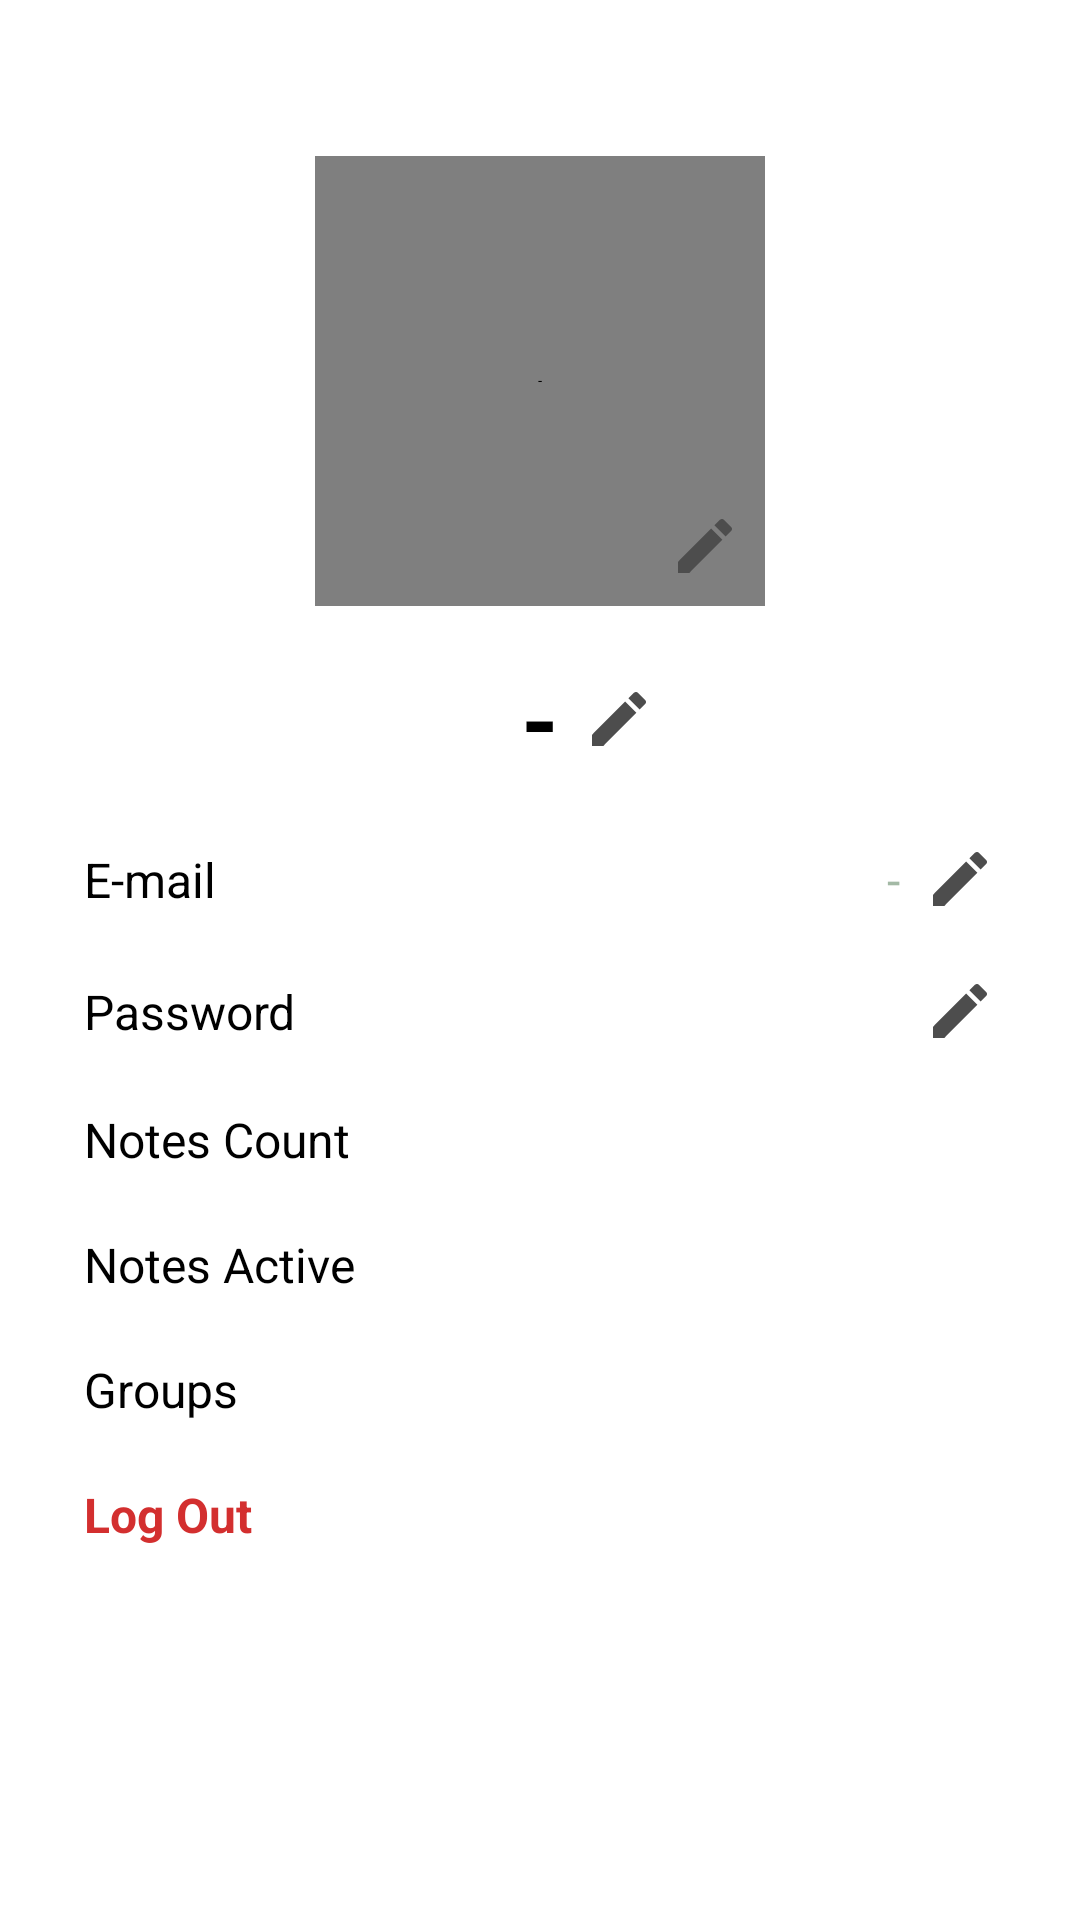

Layout XML and referenced resources for this Android screen:
<!-- AndroidManifest.xml: application theme Theme.App.SplashScreen -->
<!-- res/layout/fragment_profile.xml -->
<?xml version="1.0" encoding="utf-8"?>
<androidx.constraintlayout.widget.ConstraintLayout xmlns:android="http://schemas.android.com/apk/res/android"
    xmlns:app="http://schemas.android.com/apk/res-auto"
    xmlns:tools="http://schemas.android.com/tools"
    android:layout_width="match_parent"
    android:layout_height="match_parent"
    tools:context=".settings.ProfileFragment">


    <androidx.constraintlayout.widget.Guideline
        android:id="@+id/semiCircleBottomGuideline"
        android:layout_width="wrap_content"
        android:layout_height="wrap_content"
        android:orientation="horizontal"
        app:layout_constraintGuide_begin="20dp" />

    <de.hdodenhof.circleimageview.CircleImageView
        android:id="@+id/profilePicture"
        android:layout_width="150dp"
        android:layout_height="150dp"
        android:contentDescription="@string/profile_name"
        android:src="@drawable/default_account_profile_foreground"
        app:layout_constraintTop_toBottomOf="@+id/semiCircleBottomGuideline"
        app:layout_constraintRight_toRightOf="parent"
        app:layout_constraintLeft_toLeftOf="parent"
        android:layout_marginTop="32dp" />

    <ImageView
        android:id="@+id/profileEditButton"
        android:layout_width="wrap_content"
        android:layout_height="wrap_content"
        android:layout_marginStart="4dp"
        android:layout_marginTop="4dp"
        android:padding="8dp"
        android:background="@drawable/circle_bg"
        android:src="@drawable/edit_vector_asset"
        app:tint="@color/white"
        app:layout_constraintBottom_toBottomOf="@+id/profilePicture"
        app:layout_constraintEnd_toEndOf="@+id/profilePicture"/>

    <TextView
        android:id="@+id/profileName"
        android:layout_width="wrap_content"
        android:layout_height="wrap_content"
        app:layout_constraintTop_toBottomOf="@+id/profilePicture"
        app:layout_constraintRight_toRightOf="@+id/profilePicture"
        app:layout_constraintLeft_toLeftOf="@+id/profilePicture"
        android:layout_marginTop="16dp"
        android:text="@string/profile_name"
        android:textSize="32sp"
        android:textStyle="bold"
        android:textColor="@color/black"/>

    <ImageView
        android:id="@+id/editNameIcon"
        android:layout_width="0dp"
        android:layout_height="wrap_content"
        android:contentDescription="@string/profile_name"
        android:layout_marginStart="8dp"
        android:focusable="true"
        android:src="@drawable/edit_vector_asset"
        app:layout_constraintStart_toEndOf="@+id/profileName"
        app:layout_constraintBottom_toBottomOf="@+id/profileName"
        app:layout_constraintTop_toTopOf="@+id/profileName"
        android:clickable="true"/>

    <androidx.constraintlayout.widget.ConstraintLayout
        android:layout_width="match_parent"
        android:layout_height="wrap_content"
        app:layout_constraintTop_toBottomOf="@+id/profileName"
        app:layout_constraintStart_toStartOf="parent"
        android:layout_marginTop="20dp"
        android:paddingHorizontal="28dp"
        android:id="@+id/emailLayout">

        <TextView
            android:layout_width="wrap_content"
            android:layout_height="wrap_content"
            android:text="@string/email_hint"
            android:id="@+id/emailProfile"
            android:textSize="16sp"
            app:layout_constraintStart_toStartOf="parent"
            app:layout_constraintTop_toTopOf="parent"
            app:layout_constraintBottom_toBottomOf="parent"
            />
        <TextView
            android:layout_width="wrap_content"
            android:layout_height="wrap_content"
            app:layout_constraintTop_toTopOf="@+id/emailProfile"
            app:layout_constraintBottom_toBottomOf="@+id/emailProfile"
            app:layout_constraintEnd_toStartOf="@+id/emailEditButton"
            android:id="@+id/emailTextView"
            android:textColor="@color/hintColor"
            android:layout_marginEnd="8dp"
            android:text="@string/placeholder_email"
            android:textSize="16sp"/>

        <ImageView
            android:id="@+id/emailEditButton"
            android:layout_width="wrap_content"
            android:layout_height="wrap_content"
            android:contentDescription="@string/email_hint"
            android:src="@drawable/edit_vector_asset"
            app:layout_constraintTop_toTopOf="parent"
            app:layout_constraintEnd_toEndOf="parent"
            android:clickable="true"
            android:focusable="true"/>

    </androidx.constraintlayout.widget.ConstraintLayout>

    <androidx.constraintlayout.widget.ConstraintLayout
        android:id="@id/passwordLayout"
        android:layout_width="match_parent"
        android:layout_height="wrap_content"
        app:layout_constraintTop_toBottomOf="@+id/emailLayout"
        app:layout_constraintStart_toStartOf="parent"
        android:paddingHorizontal="28dp"
        android:layout_marginTop="20dp">

        <TextView
            android:layout_width="wrap_content"
            android:layout_height="wrap_content"
            android:text="@string/password_hint"
            android:id="@+id/passwordProfile"
            android:textSize="16sp"
            app:layout_constraintStart_toStartOf="parent"
            app:layout_constraintTop_toTopOf="parent"
            app:layout_constraintBottom_toBottomOf="parent"
            />

        <ImageView
            android:id="@+id/passwordEditButton"
            android:layout_width="wrap_content"
            android:layout_height="wrap_content"
            android:contentDescription="@string/email_hint"
            android:src="@drawable/edit_vector_asset"
            app:layout_constraintTop_toTopOf="parent"
            app:layout_constraintEnd_toEndOf="parent"
            android:clickable="true"
            android:focusable="true"/>

    </androidx.constraintlayout.widget.ConstraintLayout>

    <androidx.constraintlayout.widget.ConstraintLayout
        android:id="@+id/noteCountLayout"
        android:layout_width="match_parent"
        android:layout_height="wrap_content"
        app:layout_constraintTop_toBottomOf="@+id/passwordLayout"
        app:layout_constraintStart_toStartOf="parent"
        android:paddingHorizontal="28dp"
        android:layout_marginTop="20dp">

        <TextView
            android:layout_width="wrap_content"
            android:layout_height="wrap_content"
            android:text="@string/note_count"
            android:id="@+id/noteCountHint"
            android:textSize="16sp"
            app:layout_constraintStart_toStartOf="parent"
            app:layout_constraintTop_toTopOf="parent"
            app:layout_constraintBottom_toBottomOf="parent"
            />
        <TextView
            android:layout_width="wrap_content"
            android:layout_height="wrap_content"
            app:layout_constraintTop_toTopOf="@+id/noteCountHint"
            app:layout_constraintBottom_toBottomOf="@+id/noteCountHint"
            app:layout_constraintEnd_toEndOf="parent"
            android:id="@+id/noteCount"
            android:textColor="@color/hintColor"
            android:text=""
            android:textSize="16sp"/>

    </androidx.constraintlayout.widget.ConstraintLayout>

    <androidx.constraintlayout.widget.ConstraintLayout
        android:id="@+id/noteActiveLayout"
        android:layout_width="match_parent"
        android:layout_height="wrap_content"
        app:layout_constraintTop_toBottomOf="@+id/noteCountLayout"
        app:layout_constraintStart_toStartOf="parent"
        android:paddingHorizontal="28dp"
        android:layout_marginTop="20dp">

        <TextView
            android:layout_width="wrap_content"
            android:layout_height="wrap_content"
            android:text="@string/note_active"
            android:id="@+id/noteActiveHint"
            android:textSize="16sp"
            app:layout_constraintStart_toStartOf="parent"
            app:layout_constraintTop_toTopOf="parent"
            app:layout_constraintBottom_toBottomOf="parent"
            />
        <TextView
            android:layout_width="wrap_content"
            android:layout_height="wrap_content"
            app:layout_constraintTop_toTopOf="@+id/noteActiveHint"
            app:layout_constraintBottom_toBottomOf="@+id/noteActiveHint"
            app:layout_constraintEnd_toEndOf="parent"
            android:id="@+id/noteActive"
            android:textColor="@color/hintColor"
            android:text=""
            android:textSize="16sp"/>


    </androidx.constraintlayout.widget.ConstraintLayout>

    <androidx.constraintlayout.widget.ConstraintLayout
        android:id="@+id/groupLayout"
        android:layout_width="match_parent"
        android:layout_height="wrap_content"
        app:layout_constraintTop_toBottomOf="@+id/noteActiveLayout"
        app:layout_constraintStart_toStartOf="parent"
        android:paddingHorizontal="28dp"
        android:layout_marginTop="20dp">

        <TextView
            android:layout_width="wrap_content"
            android:layout_height="wrap_content"
            android:text="@string/group_hint"
            android:id="@+id/groupHint"
            android:textSize="16sp"
            app:layout_constraintStart_toStartOf="parent"
            app:layout_constraintTop_toTopOf="parent"
            app:layout_constraintBottom_toBottomOf="parent"
            />
        <TextView
            android:layout_width="wrap_content"
            android:layout_height="wrap_content"
            app:layout_constraintTop_toTopOf="@+id/groupHint"
            app:layout_constraintBottom_toBottomOf="@+id/groupHint"
            app:layout_constraintEnd_toEndOf="parent"
            android:id="@+id/groupCount"
            android:textColor="@color/hintColor"
            android:text=""
            android:textSize="16sp"/>


    </androidx.constraintlayout.widget.ConstraintLayout>

    <androidx.constraintlayout.widget.ConstraintLayout
        android:id="@+id/logoutLayout"
        android:layout_width="match_parent"
        android:layout_height="wrap_content"
        app:layout_constraintTop_toBottomOf="@+id/groupLayout"
        app:layout_constraintStart_toStartOf="parent"
        android:paddingHorizontal="28dp"
        android:layout_marginTop="20dp">

        <TextView
            android:layout_width="wrap_content"
            android:layout_height="wrap_content"
            android:textStyle="bold"
            android:text="@string/logout_hint"
            android:id="@+id/logoutHint"
            android:textSize="16sp"
            android:textColor="@color/error"
            app:layout_constraintStart_toStartOf="parent"
            app:layout_constraintTop_toTopOf="parent"
            app:layout_constraintBottom_toBottomOf="parent"
            />
        <ImageView
            android:backgroundTint="@color/error"
            android:layout_width="wrap_content"
            android:layout_height="wrap_content"
            app:layout_constraintStart_toEndOf="@id/logoutHint"
            app:layout_constraintTop_toTopOf="parent"
            app:layout_constraintBottom_toBottomOf="parent"
            android:background="@drawable/baseline_logout_24"
            android:layout_marginStart="8dp"/>


    </androidx.constraintlayout.widget.ConstraintLayout>



</androidx.constraintlayout.widget.ConstraintLayout>
<!-- resources referenced by this layout -->
<resources>
  <color name="black">#FF000000</color>
  <color name="error">#D32F2F</color>
  <color name="hintColor">#FFa3b9a5</color>
  <color name="white">#FFFFFFFF</color>
  <!-- drawable circle_bg (drawable) -->
  <?xml version="1.0" encoding="utf-8"?>
  <shape
      xmlns:android="http://schemas.android.com/apk/res/android"
      android:shape="oval">
  
      <solid
          android:color="@color/lightgreen"/>
  
  </shape>
  <!-- drawable default_account_profile_foreground (drawable) -->
  <vector xmlns:android="http://schemas.android.com/apk/res/android"
      android:width="108dp"
      android:height="108dp"
      android:viewportWidth="24"
      android:viewportHeight="24"
      android:tint="#4D4D4D">
    <group android:scaleX="0.58"
        android:scaleY="0.58"
        android:translateX="5.04"
        android:translateY="5.04">
      <path
          android:fillColor="@android:color/white"
          android:pathData="M12,2C6.48,2 2,6.48 2,12s4.48,10 10,10s10,-4.48 10,-10S17.52,2 12,2zM12,6c1.93,0 3.5,1.57 3.5,3.5S13.93,13 12,13s-3.5,-1.57 -3.5,-3.5S10.07,6 12,6zM12,20c-2.03,0 -4.43,-0.82 -6.14,-2.88C7.55,15.8 9.68,15 12,15s4.45,0.8 6.14,2.12C16.43,19.18 14.03,20 12,20z"/>
    </group>
  </vector>
  <!-- drawable edit_vector_asset (drawable) -->
  <vector xmlns:android="http://schemas.android.com/apk/res/android" android:height="24dp" android:tint="#4D4D4D" android:viewportHeight="24" android:viewportWidth="24" android:width="24dp">
        
      <path android:fillColor="@android:color/white" android:pathData="M3,17.25V21h3.75L17.81,9.94l-3.75,-3.75L3,17.25zM20.71,7.04c0.39,-0.39 0.39,-1.02 0,-1.41l-2.34,-2.34c-0.39,-0.39 -1.02,-0.39 -1.41,0l-1.83,1.83 3.75,3.75 1.83,-1.83z"/>
      
  </vector>
  <string name="email_hint">E-mail</string>
  <string name="group_hint">Groups</string>
  <string name="logout_hint">Log Out</string>
  <string name="note_active">Notes Active</string>
  <string name="note_count">Notes Count</string>
  <string name="password_hint">Password</string>
  <string name="placeholder_email">-</string>
  <string name="profile_name">-</string>
</resources>
